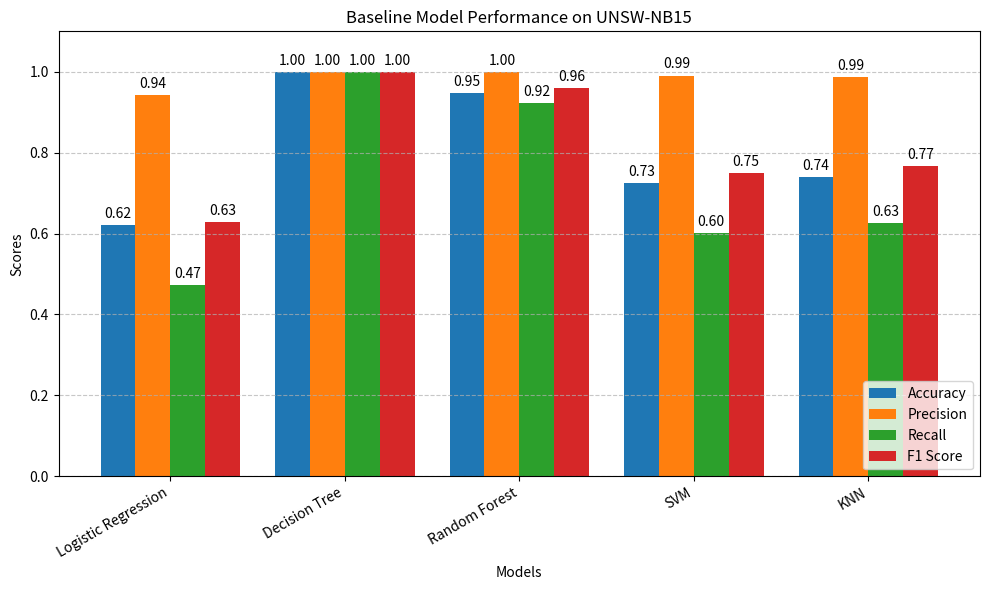
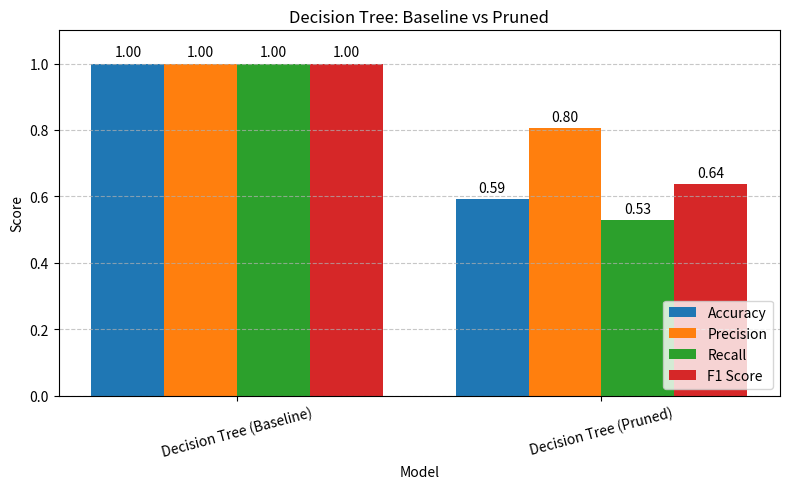
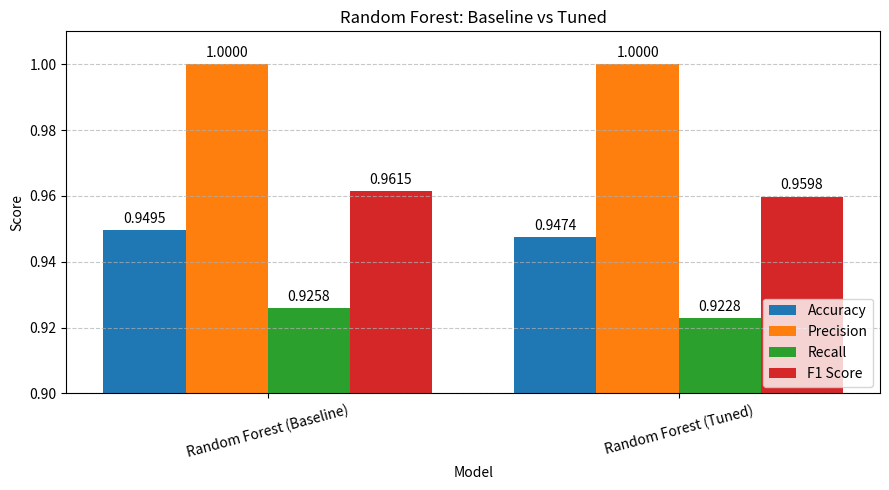

Python code for these plots, in order:
import matplotlib.pyplot as plt
import numpy as np

# ========= Baseline Models =========
models = [
    "Logistic Regression", 
    "Decision Tree", 
    "Random Forest", 
    "SVM", 
    "KNN"
]

# ========= Your Provided Metrics =========
accuracy  = [0.621406, 1.000000 , 0.947662, 0.725341 , 0.739627]
precision = [0.943371, 1.000000, 0.999991, 0.990761, 0.986466]
recall    = [0.472093, 1.000000, 0.923111, 0.602073, 0.626038]
f1_score  = [0.629276, 1.000000, 0.960014, 0.748993 , 0.765971]

# ========= Plotting =========
x = np.arange(len(models))
width = 0.2  # bar width

fig, ax = plt.subplots(figsize=(10,6))
bar1 = ax.bar(x - 1.5*width, accuracy, width, label='Accuracy')
bar2 = ax.bar(x - 0.5*width, precision, width, label='Precision')
bar3 = ax.bar(x + 0.5*width, recall, width, label='Recall')
bar4 = ax.bar(x + 1.5*width, f1_score, width, label='F1 Score')

# Formatting the plot
ax.set_xlabel("Models")
ax.set_ylabel("Scores")
ax.set_title("Baseline Model Performance on UNSW-NB15")
ax.set_xticks(x)
ax.set_xticklabels(models, rotation=30, ha="right")
ax.set_ylim(0.0, 1.1)
ax.legend(loc='lower right')

# Add value labels on bars
def add_labels(bars):
    for bar in bars:
        height = bar.get_height()
        ax.annotate(f'{height:.2f}',
                    xy=(bar.get_x() + bar.get_width() / 2, height),
                    xytext=(0,3),
                    textcoords="offset points",
                    ha='center', va='bottom')

add_labels(bar1)
add_labels(bar2)
add_labels(bar3)
add_labels(bar4)

plt.tight_layout()
plt.grid(axis='y', linestyle='--', alpha=0.7)
plt.show()


# ==============Decision tree Purned=================
import matplotlib.pyplot as plt
import numpy as np

# Models to compare
models = ["Decision Tree (Baseline)", "Decision Tree (Pruned)"]

# Metrics from your experiment
accuracy  = [1.000000, 0.591903776070628]
precision = [1.000000, 0.8048562642746865]
recall    = [1.000000, 0.5285610142365156]
f1_score  = [1.000000, 0.6380832920278786]

# Plotting
x = np.arange(len(models))
width = 0.2

fig, ax = plt.subplots(figsize=(8,5))
b1 = ax.bar(x - 1.5*width, accuracy, width, label='Accuracy')
b2 = ax.bar(x - 0.5*width, precision, width, label='Precision')
b3 = ax.bar(x + 0.5*width, recall, width, label='Recall')
b4 = ax.bar(x + 1.5*width, f1_score, width, label='F1 Score')

# Labels and formatting
ax.set_xlabel("Model")
ax.set_ylabel("Score")
ax.set_title("Decision Tree: Baseline vs Pruned")
ax.set_xticks(x)
ax.set_xticklabels(models, rotation=15)
ax.set_ylim(0.0, 1.1)
ax.legend(loc='lower right')

# Add value labels
def add_labels(bars):
    for bar in bars:
        height = bar.get_height()
        ax.annotate(f"{height:.2f}",
                    xy=(bar.get_x() + bar.get_width() / 2, height),
                    xytext=(0, 3),
                    textcoords="offset points",
                    ha='center', va='bottom')

add_labels(b1)
add_labels(b2)
add_labels(b3)
add_labels(b4)

plt.tight_layout()
plt.grid(axis='y', linestyle='--', alpha=0.7)
plt.show()

# ===================Random Forest Alg tuned ================

import matplotlib.pyplot as plt
import numpy as np

# Labels
models = ["Random Forest (Baseline)", "Random Forest (Tuned)"]

# Final metrics (from your message)
accuracy  = [0.949521, 0.947434]
precision = [0.999991, 0.999964]
recall    = [0.925843, 0.922801]
f1_score  = [0.961489, 0.959834]

# X locations
x = np.arange(len(models))
width = 0.2

# Plot setup
fig, ax = plt.subplots(figsize=(9,5))
b1 = ax.bar(x - 1.5*width, accuracy, width, label='Accuracy')
b2 = ax.bar(x - 0.5*width, precision, width, label='Precision')
b3 = ax.bar(x + 0.5*width, recall, width, label='Recall')
b4 = ax.bar(x + 1.5*width, f1_score, width, label='F1 Score')

# Axis formatting
ax.set_xlabel("Model")
ax.set_ylabel("Score")
ax.set_title("Random Forest: Baseline vs Tuned")
ax.set_xticks(x)
ax.set_xticklabels(models, rotation=15)
ax.set_ylim(0.90, 1.01)
ax.legend(loc='lower right')

# Annotate bars
def add_labels(bars):
    for bar in bars:
        height = bar.get_height()
        ax.annotate(f"{height:.4f}",
                    xy=(bar.get_x() + bar.get_width() / 2, height),
                    xytext=(0, 3),
                    textcoords="offset points",
                    ha='center', va='bottom')

add_labels(b1)
add_labels(b2)
add_labels(b3)
add_labels(b4)

plt.tight_layout()
plt.grid(axis='y', linestyle='--', alpha=0.7)
plt.show()
